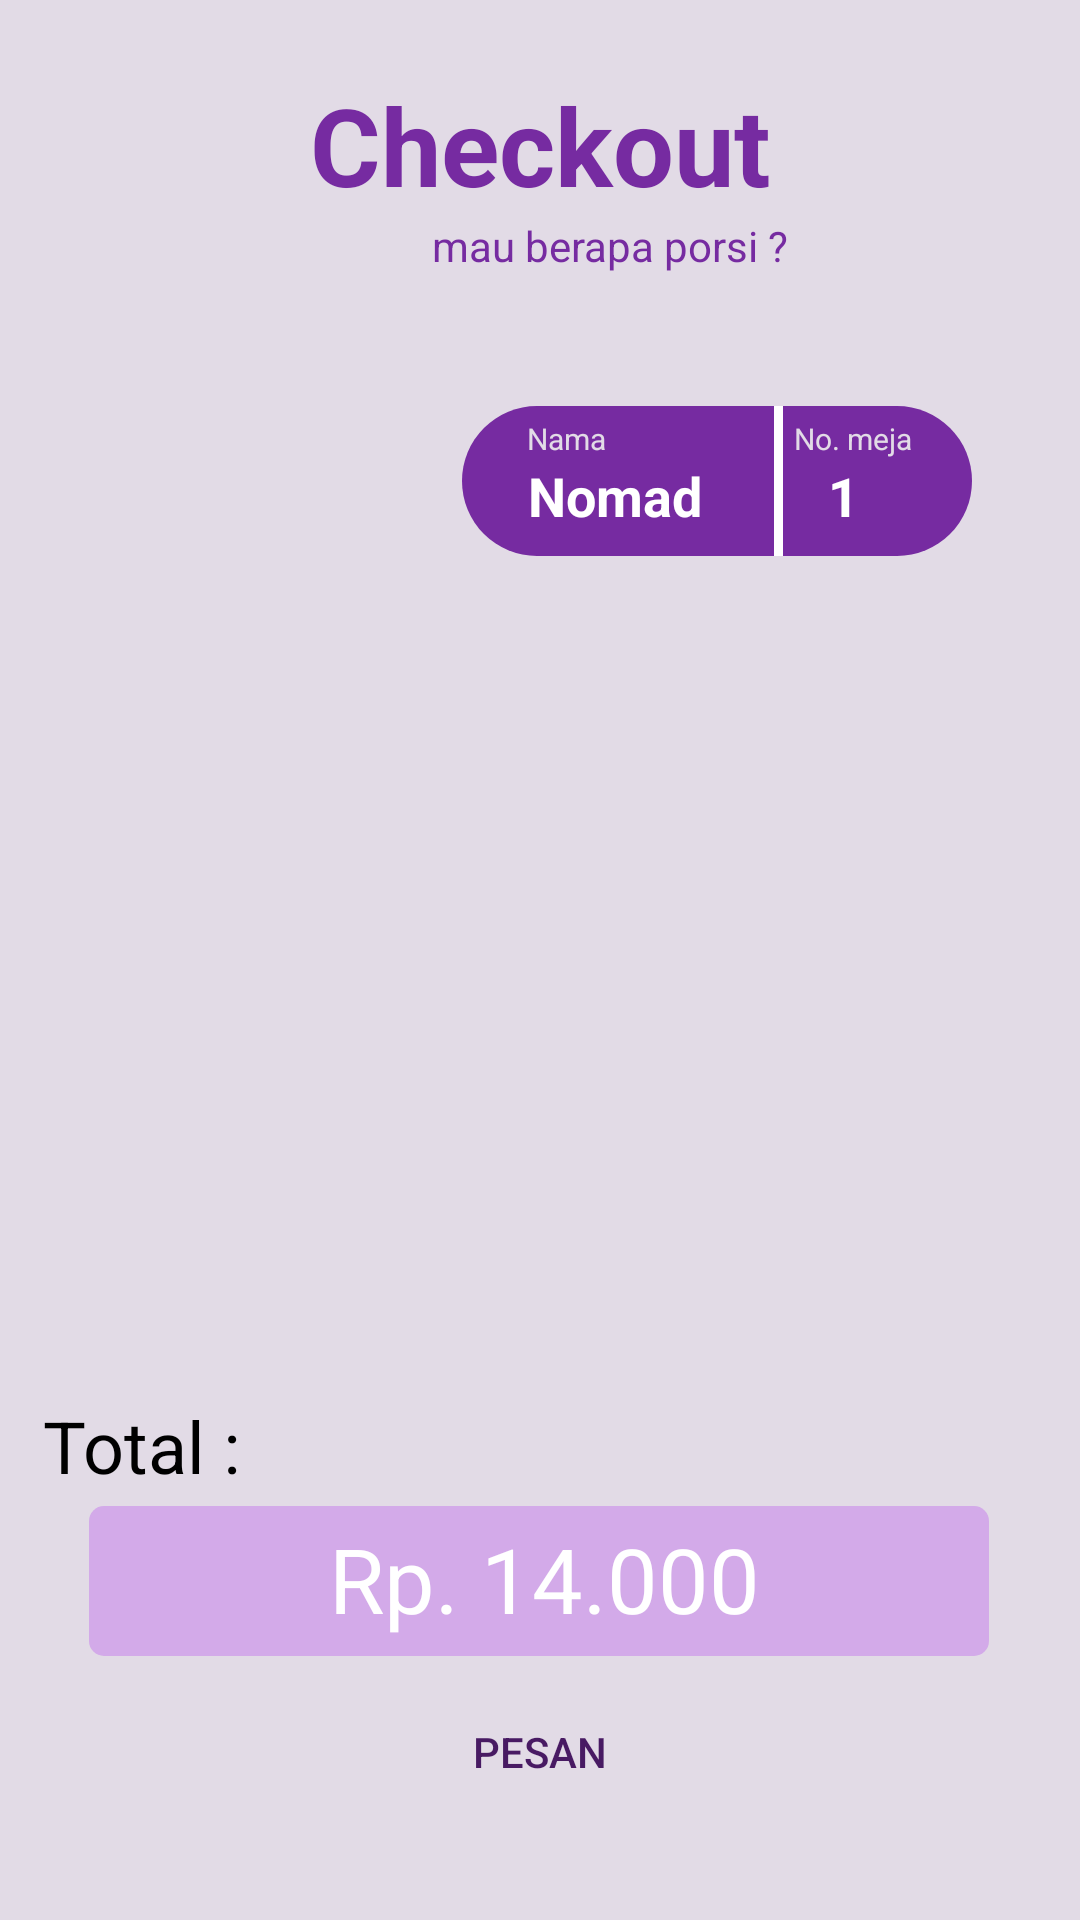

Layout XML and referenced resources for this Android screen:
<!-- AndroidManifest.xml: application theme Theme.SistemManajemenMenu -->
<!-- res/layout/activity_checkout.xml -->
<?xml version="1.0" encoding="utf-8"?>
<androidx.constraintlayout.widget.ConstraintLayout xmlns:android="http://schemas.android.com/apk/res/android"
    xmlns:app="http://schemas.android.com/apk/res-auto"
    xmlns:tools="http://schemas.android.com/tools"
    android:layout_width="match_parent"
    android:layout_height="match_parent"
    android:background="@color/ungupalingmudabanget"
    tools:context=".CheckoutActivity">

    <TextView
        android:id="@+id/textView14"
        android:layout_width="wrap_content"
        android:layout_height="wrap_content"
        android:layout_marginTop="24dp"
        android:text="Checkout"
        android:textColor="@color/ungumuda"
        android:textSize="36sp"
        android:textStyle="bold"
        app:layout_constraintEnd_toEndOf="parent"
        app:layout_constraintStart_toStartOf="parent"
        app:layout_constraintTop_toTopOf="parent" />

    <TextView
        android:id="@+id/textView15"
        android:layout_width="wrap_content"
        android:layout_height="wrap_content"
        android:layout_marginStart="144dp"
        android:text="mau berapa porsi ?"
        android:textColor="@color/ungumuda"
        app:layout_constraintStart_toStartOf="parent"
        app:layout_constraintTop_toBottomOf="@+id/textView14" />

    <ImageView
        android:id="@+id/imageView11"
        android:layout_width="wrap_content"
        android:layout_height="wrap_content"
        android:layout_marginTop="44dp"
        android:layout_marginEnd="36dp"
        app:layout_constraintEnd_toEndOf="parent"
        app:layout_constraintTop_toBottomOf="@+id/textView15"
        app:srcCompat="@drawable/profileicon" />

    <View
        android:id="@+id/divider2"
        android:layout_width="3dp"
        android:layout_height="50dp"
        android:layout_marginStart="104dp"
        android:layout_marginBottom="5dp"
        android:background="@color/white"
        app:layout_constraintBottom_toBottomOf="@+id/imageView11"
        app:layout_constraintStart_toStartOf="@+id/imageView11"
        app:layout_constraintTop_toTopOf="@+id/imageView11"
        app:layout_constraintVertical_bias="0.0" />

    <TextView
        android:id="@+id/textView16"
        android:layout_width="0dp"
        android:layout_height="wrap_content"
        android:layout_marginTop="4dp"
        android:layout_marginEnd="20dp"
        android:text="No. meja"
        android:textColor="@color/ungupalingmudabanget"
        android:textSize="10sp"
        app:layout_constraintEnd_toEndOf="@+id/imageView11"
        app:layout_constraintTop_toTopOf="@+id/imageView11" />

    <TextView
        android:id="@+id/tvNomorMeja"
        android:layout_width="12dp"
        android:layout_height="29dp"
        android:layout_marginEnd="36dp"
        android:text="1"
        android:textColor="@color/white"
        android:textSize="18sp"
        android:textStyle="bold"
        app:layout_constraintEnd_toEndOf="@+id/imageView11"
        app:layout_constraintTop_toBottomOf="@+id/textView16" />

    <TextView
        android:id="@+id/textView18"
        android:layout_width="wrap_content"
        android:layout_height="wrap_content"
        android:layout_marginTop="4dp"
        android:layout_marginEnd="56dp"
        android:text="Nama"
        android:textColor="@color/ungupalingmudabanget"
        android:textSize="10sp"
        app:layout_constraintEnd_toStartOf="@+id/divider2"
        app:layout_constraintTop_toTopOf="@+id/imageView11" />

    <TextView
        android:id="@+id/tvNama"
        android:layout_width="72dp"
        android:layout_height="26dp"
        android:text="Nomad"
        android:textColor="@color/white"
        android:textSize="18sp"
        android:textStyle="bold"
        app:layout_constraintEnd_toStartOf="@+id/divider2"
        app:layout_constraintHorizontal_bias="0.687"
        app:layout_constraintStart_toStartOf="@+id/imageView11"
        app:layout_constraintTop_toBottomOf="@+id/textView18" />

    <Button
        android:id="@+id/btn_checkout"
        android:layout_width="0dp"
        android:layout_height="wrap_content"
        android:layout_marginStart="32dp"
        android:layout_marginEnd="32dp"
        android:layout_marginBottom="32dp"
        android:background="@drawable/white_button"
        android:text="Pesan"
        android:textColor="@color/ungu"
        app:backgroundTint="@color/white"
        app:layout_constraintBottom_toBottomOf="parent"
        app:layout_constraintEnd_toEndOf="parent"
        app:layout_constraintHorizontal_bias="0.0"
        app:layout_constraintStart_toStartOf="parent" />

    <ImageView
        android:id="@+id/imageView19"
        android:layout_width="wrap_content"
        android:layout_height="wrap_content"
        android:layout_marginBottom="8dp"
        app:layout_constraintBottom_toTopOf="@+id/btn_checkout"
        app:layout_constraintEnd_toEndOf="@+id/btn_checkout"
        app:layout_constraintHorizontal_bias="0.659"
        app:layout_constraintStart_toStartOf="@+id/btn_checkout"
        app:srcCompat="@drawable/square_total" />

    <TextView
        android:id="@+id/textView25"
        android:layout_width="wrap_content"
        android:layout_height="wrap_content"
        android:layout_marginEnd="280dp"
        android:layout_marginBottom="4dp"
        android:text="Total :"
        android:textColor="@color/black"
        android:textSize="24sp"
        app:layout_constraintBottom_toTopOf="@+id/imageView19"
        app:layout_constraintEnd_toEndOf="parent" />

    <TextView
        android:id="@+id/tvTotalPesanan"
        android:layout_width="wrap_content"
        android:layout_height="wrap_content"
        android:layout_marginStart="80dp"
        android:layout_marginTop="4dp"
        android:text="Rp. 14.000"
        android:textColor="@color/white"
        android:textSize="30sp"
        app:layout_constraintStart_toStartOf="@+id/imageView19"
        app:layout_constraintTop_toTopOf="@+id/imageView19" />

    <androidx.recyclerview.widget.RecyclerView
        android:id="@+id/rv_checkout"
        android:layout_width="match_parent"
        android:layout_height="360dp"
        app:layout_constraintBottom_toTopOf="@id/textView25"
        app:layout_constraintTop_toBottomOf="@id/tvNama"/>
</androidx.constraintlayout.widget.ConstraintLayout>
<!-- resources referenced by this layout -->
<resources>
  <color name="black">#FF000000</color>
  <color name="ungu">#481A63</color>
  <color name="ungumuda">#762BA1</color>
  <color name="ungupalingmudabanget">#E2DBE6</color>
  <color name="white">#FFFFFFFF</color>
  <!-- drawable profileicon (drawable) -->
  <?xml version="1.0" encoding="utf-8"?>
  <shape xmlns:android="http://schemas.android.com/apk/res/android"
      android:shape="rectangle">
  
      <solid android:color="@color/ungumuda"/>
      <size android:width="170dp"/>
      <size android:height="50dp"/>
     <corners android:radius="60dp"/>
  
  </shape>
  <!-- drawable square_total (drawable) -->
  <?xml version="1.0" encoding="utf-8"?>
  <shape xmlns:android="http://schemas.android.com/apk/res/android"
      android:shape="rectangle">
  
      <solid android:color="@color/whitegrey"/>
      <size android:width="300dp"/>
      <size android:height="50dp"/>
      <corners android:radius="5dp"/>
  
  </shape>
  <style name="Theme.SistemManajemenMenu" parent="Theme.MaterialComponents.DayNight.NoActionBar">
          
          <item name="colorPrimary">@color/purple_500</item>
          <item name="colorPrimaryVariant">@color/purple_700</item>
          <item name="colorOnPrimary">@color/white</item>
          
          <item name="colorSecondary">@color/teal_200</item>
          <item name="colorSecondaryVariant">@color/teal_700</item>
          <item name="colorOnSecondary">@color/black</item>
          
          <item name="android:statusBarColor" tools:targetApi="l">?attr/colorPrimaryVariant</item>
          
      </style>
  <color name="whitegrey">#D3AAE9</color>
  <color name="purple_500">#FF6200EE</color>
  <color name="purple_700">#FF3700B3</color>
  <color name="teal_200">#FF03DAC5</color>
  <color name="teal_700">#FF018786</color>
</resources>
